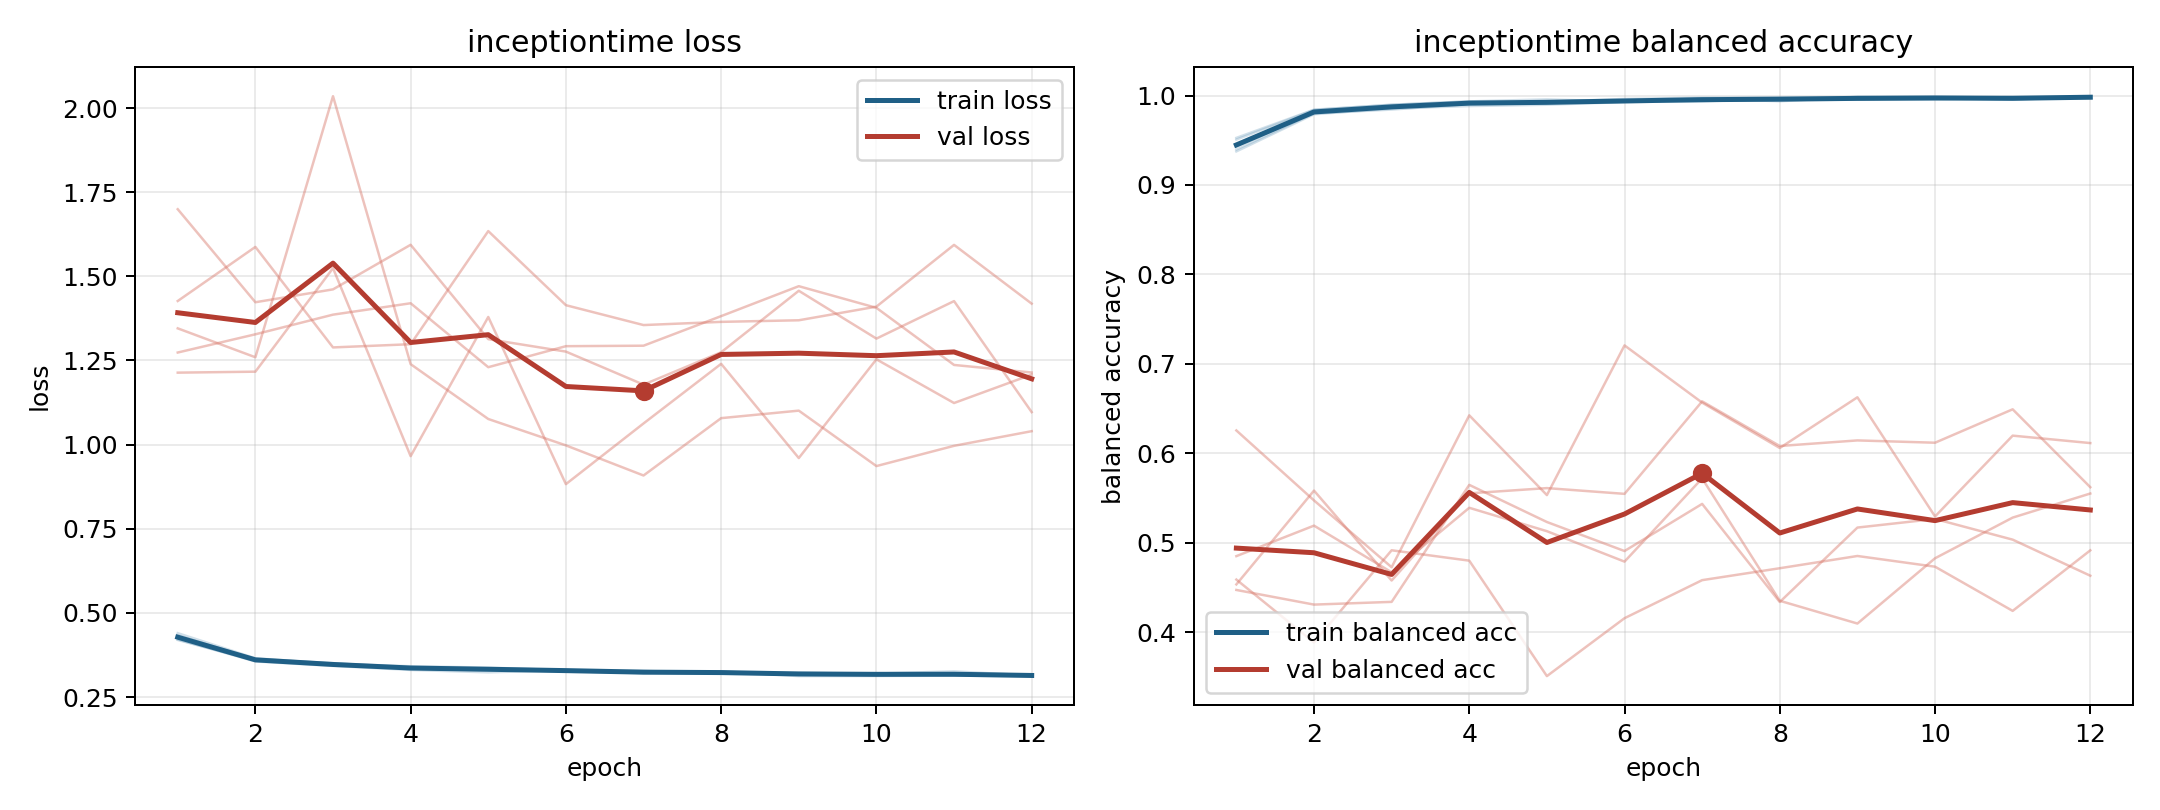

The data file committed next to this chart (first rows):
model, fold, epoch, train_loss, train_balanced_accuracy, val_loss, val_balanced_accuracy
inceptiontime, 1, 1, 0.4212, 0.9508, 1.427, 0.4587
inceptiontime, 1, 2, 0.3556, 0.9839, 1.587, 0.3884
inceptiontime, 1, 3, 0.3424, 0.9898, 1.289, 0.4915
inceptiontime, 1, 4, 0.3304, 0.9935, 1.298, 0.4799
inceptiontime, 1, 5, 0.3233, 0.9957, 1.634, 0.3508
inceptiontime, 1, 6, 0.3299, 0.9931, 1.414, 0.4155
inceptiontime, 1, 7, 0.3212, 0.9968, 1.355, 0.4581
inceptiontime, 1, 8, 0.3264, 0.9936, 1.365, 0.4714
inceptiontime, 1, 9, 0.3121, 0.9985, 1.369, 0.4851
inceptiontime, 1, 10, 0.3124, 0.9986, 1.41, 0.4731
inceptiontime, 1, 11, 0.3134, 0.9976, 1.593, 0.4237
inceptiontime, 1, 12, 0.3126, 0.9985, 1.419, 0.4914
inceptiontime, 2, 1, 0.4397, 0.9375, 1.274, 0.4471
inceptiontime, 2, 2, 0.365, 0.9791, 1.328, 0.4307
inceptiontime, 2, 3, 0.3488, 0.9855, 1.386, 0.4338
inceptiontime, 2, 4, 0.3414, 0.9882, 1.42, 0.5646
inceptiontime, 2, 5, 0.3374, 0.9897, 1.23, 0.5231
inceptiontime, 2, 6, 0.3293, 0.9927, 1.292, 0.4906
inceptiontime, 2, 7, 0.3269, 0.9937, 1.294, 0.5434
inceptiontime, 2, 8, 0.3215, 0.9962, 1.382, 0.4336
inceptiontime, 2, 9, 0.3213, 0.9956, 1.471, 0.5169
inceptiontime, 2, 10, 0.3196, 0.9959, 1.406, 0.5265
inceptiontime, 2, 11, 0.3158, 0.9975, 1.237, 0.5034
inceptiontime, 2, 12, 0.3149, 0.9973, 1.214, 0.463
inceptiontime, 3, 1, 0.4195, 0.9527, 1.699, 0.4849
inceptiontime, 3, 2, 0.3586, 0.9842, 1.423, 0.519
inceptiontime, 3, 3, 0.3465, 0.9896, 1.461, 0.4669
inceptiontime, 3, 4, 0.3369, 0.9934, 1.594, 0.539
inceptiontime, 3, 5, 0.3349, 0.993, 1.313, 0.5128
inceptiontime, 3, 6, 0.3272, 0.9962, 1.276, 0.4788
inceptiontime, 3, 7, 0.3208, 0.9976, 1.178, 0.5719
inceptiontime, 3, 8, 0.3202, 0.998, 1.274, 0.435
inceptiontime, 3, 9, 0.3187, 0.9983, 1.457, 0.4095
inceptiontime, 3, 10, 0.3197, 0.9977, 1.315, 0.4825
inceptiontime, 3, 11, 0.3261, 0.9953, 1.426, 0.528
inceptiontime, 3, 12, 0.3139, 0.9993, 1.096, 0.555
inceptiontime, 4, 1, 0.433, 0.9396, 1.214, 0.6255
inceptiontime, 4, 2, 0.3625, 0.9801, 1.217, 0.5472
inceptiontime, 4, 3, 0.3505, 0.9843, 1.524, 0.4725
inceptiontime, 4, 4, 0.3374, 0.9905, 0.9657, 0.6424
inceptiontime, 4, 5, 0.3345, 0.9913, 1.379, 0.5532
inceptiontime, 4, 6, 0.3297, 0.9932, 0.8825, 0.7206
inceptiontime, 4, 7, 0.323, 0.9953, 1.063, 0.6566
inceptiontime, 4, 8, 0.3238, 0.9956, 1.24, 0.6059
inceptiontime, 4, 9, 0.321, 0.996, 0.96, 0.6626
inceptiontime, 4, 10, 0.3198, 0.9967, 1.253, 0.5293
inceptiontime, 4, 11, 0.3143, 0.9983, 1.124, 0.6197
inceptiontime, 4, 12, 0.3151, 0.9975, 1.208, 0.6114
inceptiontime, 5, 1, 0.4257, 0.9432, 1.345, 0.4533
inceptiontime, 5, 2, 0.3601, 0.981, 1.259, 0.5582
inceptiontime, 5, 3, 0.3451, 0.9875, 2.035, 0.4576
inceptiontime, 5, 4, 0.3344, 0.992, 1.239, 0.5551
inceptiontime, 5, 5, 0.332, 0.9923, 1.076, 0.561
inceptiontime, 5, 6, 0.3259, 0.9946, 0.9977, 0.5546
inceptiontime, 5, 7, 0.3273, 0.9935, 0.9082, 0.658
inceptiontime, 5, 8, 0.3211, 0.9962, 1.079, 0.6081
inceptiontime, 5, 9, 0.3193, 0.9959, 1.101, 0.6143
inceptiontime, 5, 10, 0.3153, 0.9974, 0.9362, 0.6118
inceptiontime, 5, 11, 0.3185, 0.9959, 0.9963, 0.6491
inceptiontime, 5, 12, 0.3134, 0.9982, 1.04, 0.562
